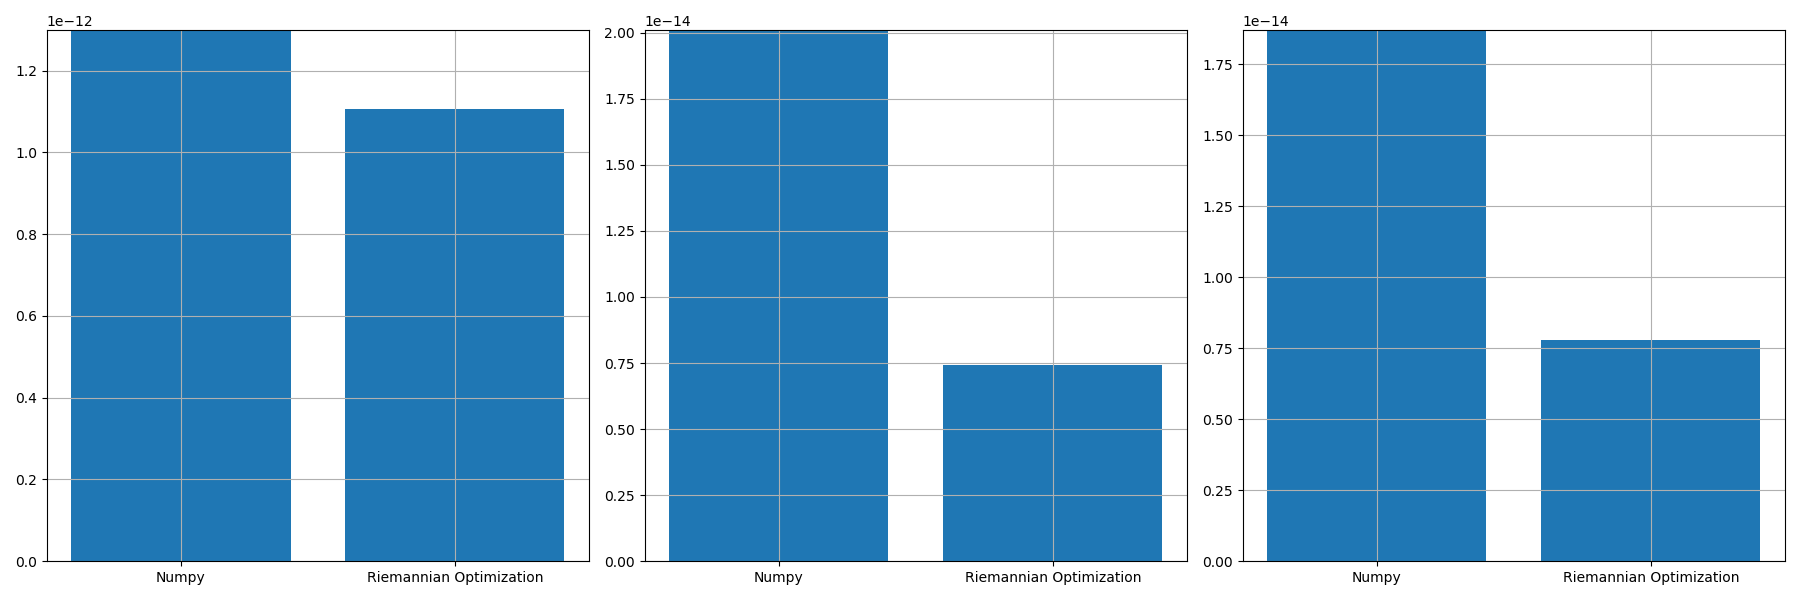

Data behind this chart, as committed beside it:
, norm_prop, norm_conv, norm_prop_IU, norm_prop_IV, norm_conv_IU0, norm_conv_IV0
0, 1.1051876492835212e-12, 1.2986333590691018e-12, 7.409015527070839e-15, 7.776696396909506e-15, 2.0094027874498194e-14, 1.8702796584846405e-14
